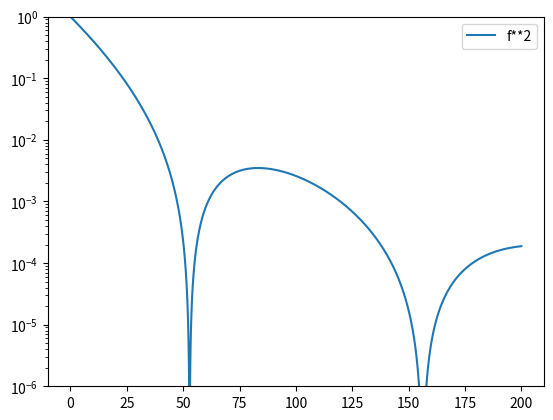

Recreate this plot in Python. (Note: this script raises an exception after producing the figure.)
import random
import numpy as np
import matplotlib.pyplot as plt
from scipy import integrate
from scipy import constants as const
from scipy.special import erf
from scipy.special import spherical_jn

# PARAMETER #

METERS_TO_EV = const.hbar*const.c/const.e
RHO_X = 0.3  # density [GeV/c^2/cm^3]
A = 184.  # mass number of tungsten
M_N = A*const.physical_constants["proton mass energy equivalent in MeV"][0]/10**3  # proton mass [GeV/c^2]
S = 1.  # skin thickness [fm]
SIGMA_P = np.pi*(const.physical_constants["proton rms charge radius"][0])*10**30  # proton rms charge cross section [fm^2]
V_ESC = 554.  # escape velocity [km/s]
W = 270.  # root mean square velocity of the DM particles [km/s]
V_EARTH = 220*1.05  # average earth velocity through the galaxy [km/s]
F_A = .52  # in fm
F_S = .9  # in fm
F_C = 1.23 * A ** (1./3.) - .6  # in fm


def pdf():
    m_chi = 10.  # DM mass [GeV]
    mu_p = M_N*m_chi / (M_N+m_chi)  # reduced mass [GeV]
    z = np.sqrt(3./2.)*V_ESC/W  # []
    eta = np.sqrt(3./2.)*V_EARTH/W  # []
    n = erf(z) - 2./np.sqrt(np.pi)*z*np.exp(-z**2)  # []
    # r_nuclear = 1.2*A**(1./3.)  # nuclear radius [fm]
    # r_0 = np.sqrt(r_nuclear**2 - 5*S**2)  # [fm]
    r_0 = np.sqrt((F_C**2)+7./3.*(np.pi**2)*(F_A**2)-5.*(F_S**2))
    recoil_energies = np.arange(0.01, 200, 0.01)  # recoil energies [keV]

    q = np.sqrt(2.*M_N*recoil_energies) / 197.326960
    f = 3.*spherical_jn(1, q*r_0)/(q*r_0)*np.exp(-0.5*q*q*S*S)
    plt.yscale("log")
    plt.plot(recoil_energies, f*f, label="f**2")
    plt.ylim([10**(-6), 1])
    plt.legend()
    plt.show()
    #spherical_bessel_j1 = (np.sin(q*r_0)/(q*r_0)**2)-(np.cos(q*r_0)/(q*r_0))
    #f = 3.*spherical_bessel_j1/(q*r_0)*np.exp(-0.5*q*q*S*S)
    v_min = np.sqrt(recoil_energies * 10 ** (-6) * M_N / (2 * mu_p ** 2))  # 10^-6 for conversion of keV to GeV
    x_min = np.sqrt(3*v_min**2*(const.c**2/10**6)/(2*W**2))  # 10**6 for conversion of m/s to km/s, c^2 for conversion of km/s to units of c
    integral = 1/(n*eta)*(np.sqrt(3/(2*np.pi*W**2))*(np.sqrt(np.pi)/2*(erf(x_min-eta)-erf(x_min+eta))-2*eta*np.exp(-z**2)))
    rates_per_energy = RHO_X/(2.*mu_p**2*m_chi)*A**2*SIGMA_P*f**2*integral
    normalization = integrate.trapz(rates_per_energy, recoil_energies)
    rates_per_energy = rates_per_energy/normalization
    return recoil_energies, rates_per_energy


def cdf(pdf):
    cdf = [integrate.trapz(pdf[1][:i+1], pdf[0][:i+1]) for i in range(np.shape(pdf[0])[0])]
    return pdf[0], cdf


def rvs(n, cdf):
    sample = []
    for i in range(n):
        rand = random.random()
        for j in range(len(cdf[0])):
            if cdf[1][j] >= rand:
                sample.append(cdf[0][j-1])
                break
    return np.array(sample)


pdf = pdf()
cdf = cdf(pdf)
samples = rvs(10000, cdf)
plt.yscale("log")
plt.plot(pdf[0], pdf[1], label="log_PDF")
plt.legend()
plt.show()
plt.yscale("linear")
plt.plot(pdf[0], pdf[1], label="lin_PDF")
plt.plot(cdf[0], cdf[1], label="CDF")
plt.hist(samples, 100, density=True, label="Histogram")
plt.legend()
plt.show()